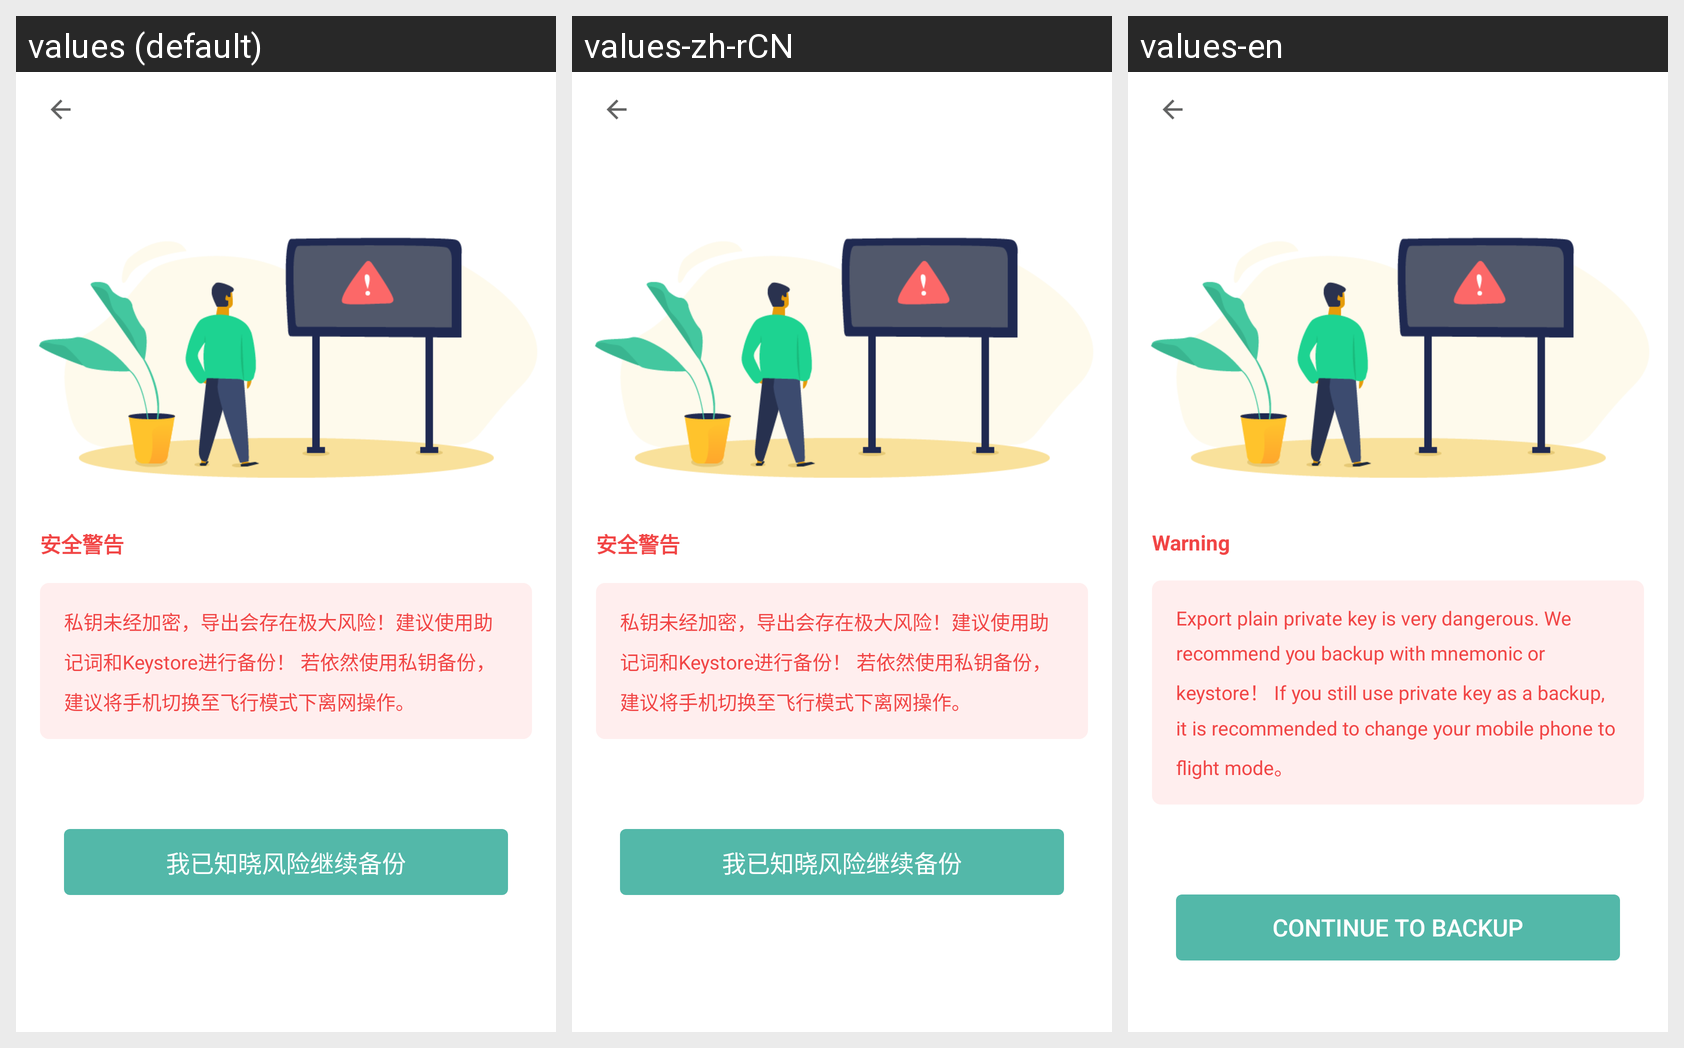

For this localized Android screen grid, give each drawn string resource with its value in every locale shown.
Android screen res/layout/activity_backups_personal_key.xml rendered under 3 locales, left to right: values (default), values-zh-rCN, values-en. Device: Nexus 5 (rendered at 1080×1920; each locale shown at half size, 540×960, under a caption strip naming it); theme AppTheme.
Strings drawn on this screen, with the default value and each locale's value (text and hints the layout hard-codes, and strings that could not be matched under every locale, appear in the picture but are not listed):

warning
  values: 安全警告
  values-zh-rCN: 安全警告
  values-en: Warning

warning_content
  values: 私钥未经加密，导出会存在极大风险！建议使用助记词和Keystore进行备份！ 若依然使用私钥备份，建议将手机切换至飞行模式下离网操作。
  values-zh-rCN: 私钥未经加密，导出会存在极大风险！建议使用助记词和Keystore进行备份！ 若依然使用私钥备份，建议将手机切换至飞行模式下离网操作。
  values-en: Export plain private key is very dangerous. We recommend you backup with mnemonic or keystore！ If you still use private key as a backup, it is recommended to change your mobile phone to flight mode。

know_danger_next
  values: 我已知晓风险继续备份
  values-zh-rCN: 我已知晓风险继续备份
  values-en: Continue to Backup
